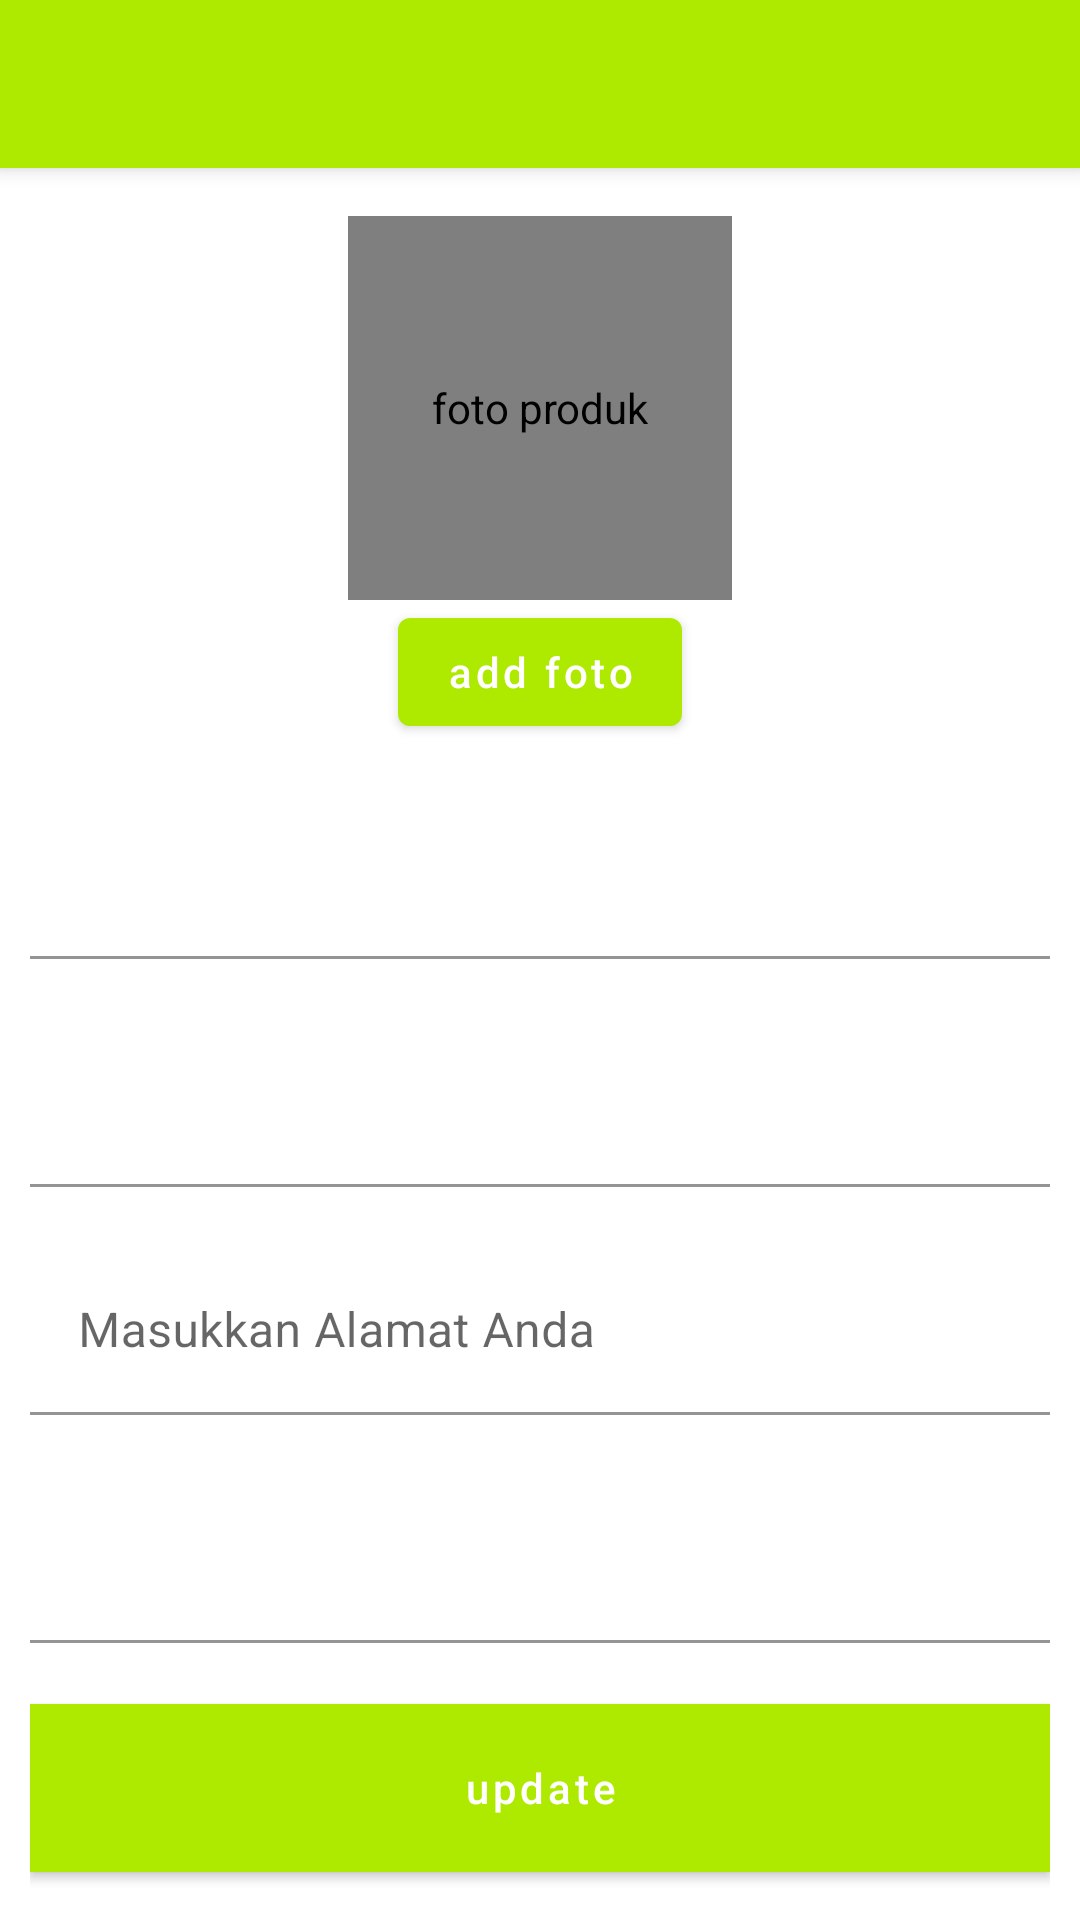

Here is an Android app screen rendered from its layout file. Give the layout XML and the strings, colors and styles it references.
<!-- AndroidManifest.xml: activity theme AppTheme.NoActionBar -->
<!-- res/layout/activity_update_profil.xml -->
<?xml version="1.0" encoding="utf-8"?>
<androidx.coordinatorlayout.widget.CoordinatorLayout xmlns:android="http://schemas.android.com/apk/res/android"
    xmlns:app="http://schemas.android.com/apk/res-auto"
    xmlns:tools="http://schemas.android.com/tools"
    android:layout_width="match_parent"
    android:layout_height="match_parent"
    tools:context=".ui.update_profil.UpdateProfilActivity">

    <com.google.android.material.appbar.AppBarLayout
        android:layout_width="match_parent"
        android:layout_height="wrap_content"
        android:theme="@style/AppTheme.AppBarOverlay">

        <androidx.appcompat.widget.Toolbar
            android:id="@+id/toolbar"
            android:layout_width="match_parent"
            android:layout_height="?attr/actionBarSize"
            android:background="?attr/colorPrimary"
            app:popupTheme="@style/AppTheme.PopupOverlay" />

    </com.google.android.material.appbar.AppBarLayout>

    <include layout="@layout/content_update_profil" />

</androidx.coordinatorlayout.widget.CoordinatorLayout>
<!-- res/layout/content_update_profil.xml (included above) -->
<?xml version="1.0" encoding="utf-8"?>
<LinearLayout xmlns:android="http://schemas.android.com/apk/res/android"
    android:orientation="vertical"
    android:layout_margin="10dp"
    android:gravity="center"
    xmlns:app="http://schemas.android.com/apk/res-auto"
    android:layout_width="match_parent"
    android:layout_height="match_parent"
    app:layout_behavior="@string/appbar_scrolling_view_behavior">

    <de.hdodenhof.circleimageview.CircleImageView
        android:id="@+id/iv_seller"
        android:scaleType="centerCrop"
        android:layout_width="128dp"
        android:layout_height="128dp"
        android:contentDescription="foto produk" />

    <com.google.android.material.button.MaterialButton
        android:layout_width="wrap_content"
        android:id="@+id/btn_add_image"
        android:textAllCaps="false"
        android:text="add foto"
        android:layout_height="wrap_content"/>

    <com.google.android.material.textfield.TextInputLayout
        android:layout_width="match_parent"
        android:layout_marginTop="16dp"
        app:errorEnabled="true"
        app:boxBackgroundColor="@android:color/transparent"
        android:id="@+id/til_name"
        android:layout_height="wrap_content">

        <com.google.android.material.textfield.TextInputEditText
            android:layout_width="match_parent"
            android:maxLines="1"
            android:id="@+id/et_name"
            android:layout_height="wrap_content"/>
    </com.google.android.material.textfield.TextInputLayout>

    <com.google.android.material.textfield.TextInputLayout
        android:layout_width="match_parent"
        app:errorEnabled="true"
        app:boxBackgroundColor="@android:color/transparent"
        android:id="@+id/til_email"
        android:layout_height="wrap_content">

        <com.google.android.material.textfield.TextInputEditText
            android:focusableInTouchMode="false"
            android:inputType="textEmailAddress"
            android:layout_width="match_parent"
            android:maxLines="1"
            android:id="@+id/et_email"
            android:layout_height="wrap_content"/>
    </com.google.android.material.textfield.TextInputLayout>

    <com.google.android.material.textfield.TextInputLayout
        android:layout_width="match_parent"
        android:id="@+id/til_address"
        app:errorEnabled="true"
        app:boxBackgroundColor="@android:color/transparent"
        android:layout_height="wrap_content">

        <com.google.android.material.textfield.TextInputEditText
            android:hint="Masukkan Alamat Anda"
            android:layout_width="match_parent"
            android:id="@+id/et_address"
            android:maxLines="5"
            android:layout_height="wrap_content"/>
    </com.google.android.material.textfield.TextInputLayout>


    <com.google.android.material.textfield.TextInputLayout
        app:errorEnabled="true"
        android:id="@+id/til_phone"
        app:boxBackgroundColor="@android:color/transparent"
        android:layout_width="match_parent"
        android:layout_height="wrap_content">
        <com.google.android.material.textfield.TextInputEditText
            android:layout_width="match_parent"
            android:inputType="number"
            android:id="@+id/et_phone"
            android:layout_height="wrap_content"/>
    </com.google.android.material.textfield.TextInputLayout>

    <com.google.android.material.button.MaterialButton
        android:background="@color/colorPrimary"
        android:layout_width="match_parent"
        android:id="@+id/btn_update"
        android:textAllCaps="false"
        android:text="update"
        android:layout_height="56dp"/>
</LinearLayout>
<!-- resources referenced by this layout -->
<resources>
  <color name="colorPrimary">#AEEA00</color>
  <style name="AppTheme.AppBarOverlay" parent="ThemeOverlay.AppCompat.Dark.ActionBar" />
  <style name="AppTheme.PopupOverlay" parent="ThemeOverlay.AppCompat.Light" />
  <style name="AppTheme.NoActionBar">
          <item name="windowActionBar">false</item>
          <item name="windowNoTitle">true</item>
      </style>
</resources>
